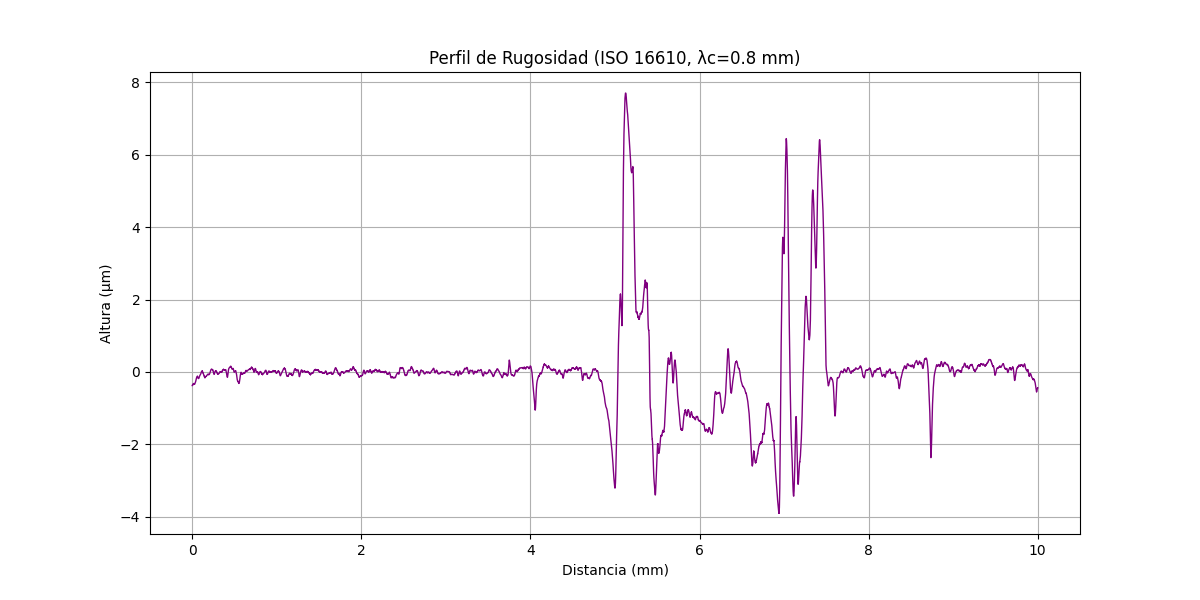

Values plotted in this chart, from the file beside it:
x (mm), altura (µm)
0.000000000, -0.3757
0.000356, -0.3772
0.0007121, -0.3749
0.001068, -0.3765
0.001424, -0.3741
0.00178, -0.3717
0.002136, -0.3733
0.002492, -0.3709
0.002848, -0.3686
0.003204, -0.3662
0.00356, -0.3678
0.003917, -0.3655
0.004273, -0.3631
0.004629, -0.3608
0.004985, -0.3584
0.005341, -0.3561
0.005697, -0.3577
0.006053, -0.3554
0.006409, -0.3531
0.006765, -0.3508
0.007121, -0.3484
0.007477, -0.3461
0.007833, -0.3438
0.008189, -0.3415
0.008545, -0.3392
0.008901, -0.3409
0.009257, -0.3386
0.009613, -0.3363
0.009969, -0.334
0.01033, -0.3317
0.01068, -0.3295
0.01104, -0.3312
0.01139, -0.3289
0.01175, -0.3267
0.01211, -0.3284
0.01246, -0.3262
0.01282, -0.3239
0.01317, -0.3257
0.01353, -0.3234
0.01389, -0.3212
0.01424, -0.3229
0.0146, -0.3207
0.01495, -0.3225
0.01531, -0.3203
0.01567, -0.3221
0.01602, -0.3198
0.01638, -0.3216
0.01673, -0.3234
0.01709, -0.3212
0.01745, -0.323
0.0178, -0.3249
0.01816, -0.3227
0.01851, -0.3245
0.01887, -0.3263
0.01923, -0.3281
0.01958, -0.326
0.01994, -0.3278
0.02029, -0.3296
0.02065, -0.3315
0.02101, -0.3293
... 28,027 more rows
